Photos from the image-classification dataset "densenet_nocrop" in the GitHub repository Marsh16/MangoLeafDisease_Model_Thesis. Its 8 classes are: anthracnose, bacterial canker, cutting weevil, die back, gall midge, healthy, powdery mildew, sooty mould.

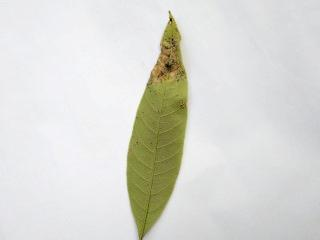
Label: anthracnose

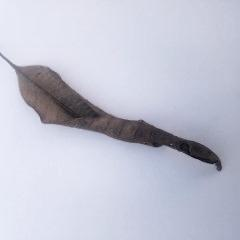
Label: die back

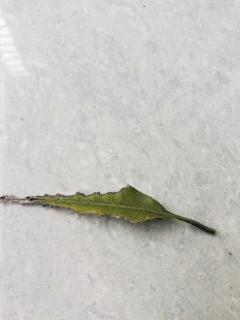
Label: bacterial canker

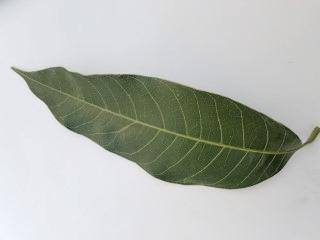
Label: healthy

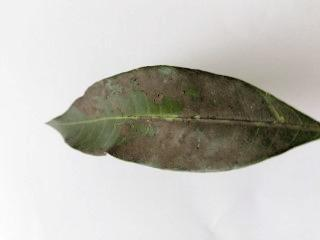
Label: sooty mould

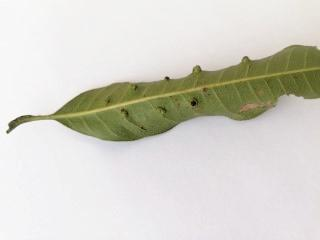
Label: gall midge
